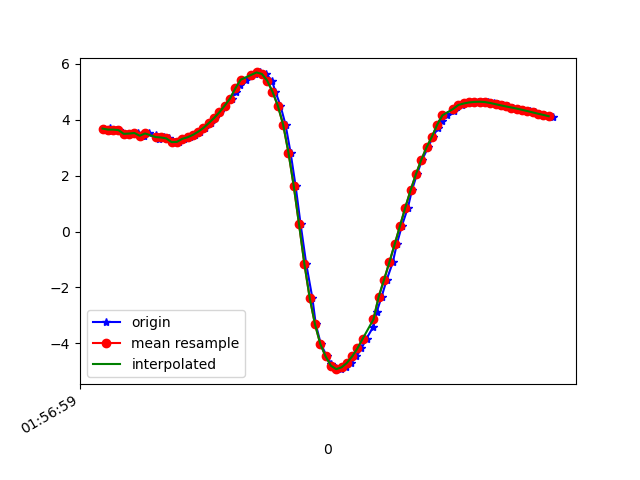

Values plotted in this chart, from the file beside it:
1617847019507, 542663055946105, 3.683358, -5.254011, 7.4073105
1617847019528, 542663075176875, 3.703, -5.254, 7.397
1617847019531, 542663094407645, 3.591, -5.284, 7.431
1617847019551, 542663113638415, 3.647, -5.419, 7.306
1617847019563, 542663132869185, 3.629, -5.442, 7.298
1617847019585, 542663152099955, 3.495, -5.477, 7.337
1617847019615, 542663171330725, 3.505, -5.591, 7.245
1617847019635, 542663190561495, 3.525, -5.524, 7.287
1617847019647, 542663209792265, 3.43, -5.46, 7.38
1617847019657, 542663229023035, 3.424, -5.556, 7.311
1617847019675, 542663248253805, 3.509, -5.512, 7.304
1617847019700, 542663267484575, 3.453, -5.5, 7.339
1617847019713, 542663286715345, 3.307, -5.596, 7.334
1617847019732, 542663305946115, 3.365, -5.667, 7.253
1617847019750, 542663325176885, 3.331, -5.639, 7.29
1617847019772, 542663344407655, 3.199, -5.643, 7.345
1617847019789, 542663363638425, 3.207, -5.756, 7.254
1617847019808, 542663382869195, 3.316, -5.758, 7.203
1617847019828, 542663402099965, 3.373, -5.76, 7.175
1617847019847, 542663421330735, 3.457, -5.747, 7.145
1617847019866, 542663440561505, 3.57, -5.699, 7.128
1617847019885, 542663459792275, 3.707, -5.624, 7.118
1617847019910, 542663479023045, 3.88, -5.52, 7.107
1617847019923, 542663498253815, 4.062, -5.386, 7.109
1617847019942, 542663517484585, 4.267, -5.219, 7.113
1617847019963, 542663536715355, 4.506, -5.054, 7.085
1617847019986, 542663555946125, 4.757, -4.907, 7.023
1617847020002, 542663575176895, 5.005, -4.764, 6.95
1617847020018, 542663594407665, 5.233, -4.632, 6.87
1617847020039, 542663613638435, 5.431, -4.546, 6.773
1617847020060, 542663632869205, 5.565, -4.532, 6.673
1617847020075, 542663652099975, 5.647, -4.598, 6.557
1617847020094, 542663671330745, 5.693, -4.735, 6.42
1617847020116, 542663690737458, 5.639, -4.909, 6.336
1617847020138, 542663709968228, 5.398, -5.085, 6.406
1617847020151, 542663729198998, 5.003, -5.248, 6.594
1617847020170, 542663748429768, 4.503, -5.449, 6.788
1617847020189, 542663767660538, 3.828, -5.726, 6.972
1617847020208, 542663786891308, 2.827, -6.087, 7.141
1617847020227, 542663806122078, 1.628, -6.416, 7.226
1617847020246, 542663825352848, 0.2515, -6.724, 7.125
1617847020267, 542663844583618, -1.158, -6.85, 6.912
1617847020290, 542663863814388, -2.371, -6.838, 6.608
1617847020303, 542663883045158, -3.321, -6.779, 6.249
1617847020322, 542663902275928, -4.025, -6.764, 5.838
1617847020345, 542663921506698, -4.47, -6.783, 5.483
1617847020361, 542663940737468, -4.73, -6.806, 5.229
1617847020379, 542663959968238, -4.879, -6.866, 5.01
1617847020399, 542663979199008, -4.927, -6.955, 4.837
1617847020418, 542663998429778, -4.861, -7.026, 4.8
1617847020437, 542664017660548, -4.704, -7.06, 4.906
1617847020456, 542664036891318, -4.469, -7.076, 5.098
1617847020475, 542664056122088, -4.181, -7.079, 5.334
1617847020494, 542664075352858, -3.83, -7.059, 5.617
1617847020520, 542664094583628, -3.405, -6.982, 5.975
1617847020532, 542664113814398, -2.894, -6.816, 6.42
1617847020551, 542664133045168, -2.329, -6.457, 6.995
1617847020570, 542664152275938, -1.729, -5.961, 7.584
1617847020593, 542664171506708, -1.102, -5.495, 8.039
1617847020608, 542664190737478, -0.4601, -5.125, 8.34
1617847020627, 542664209968248, 0.1983, -4.828, 8.526
... 30 more rows
